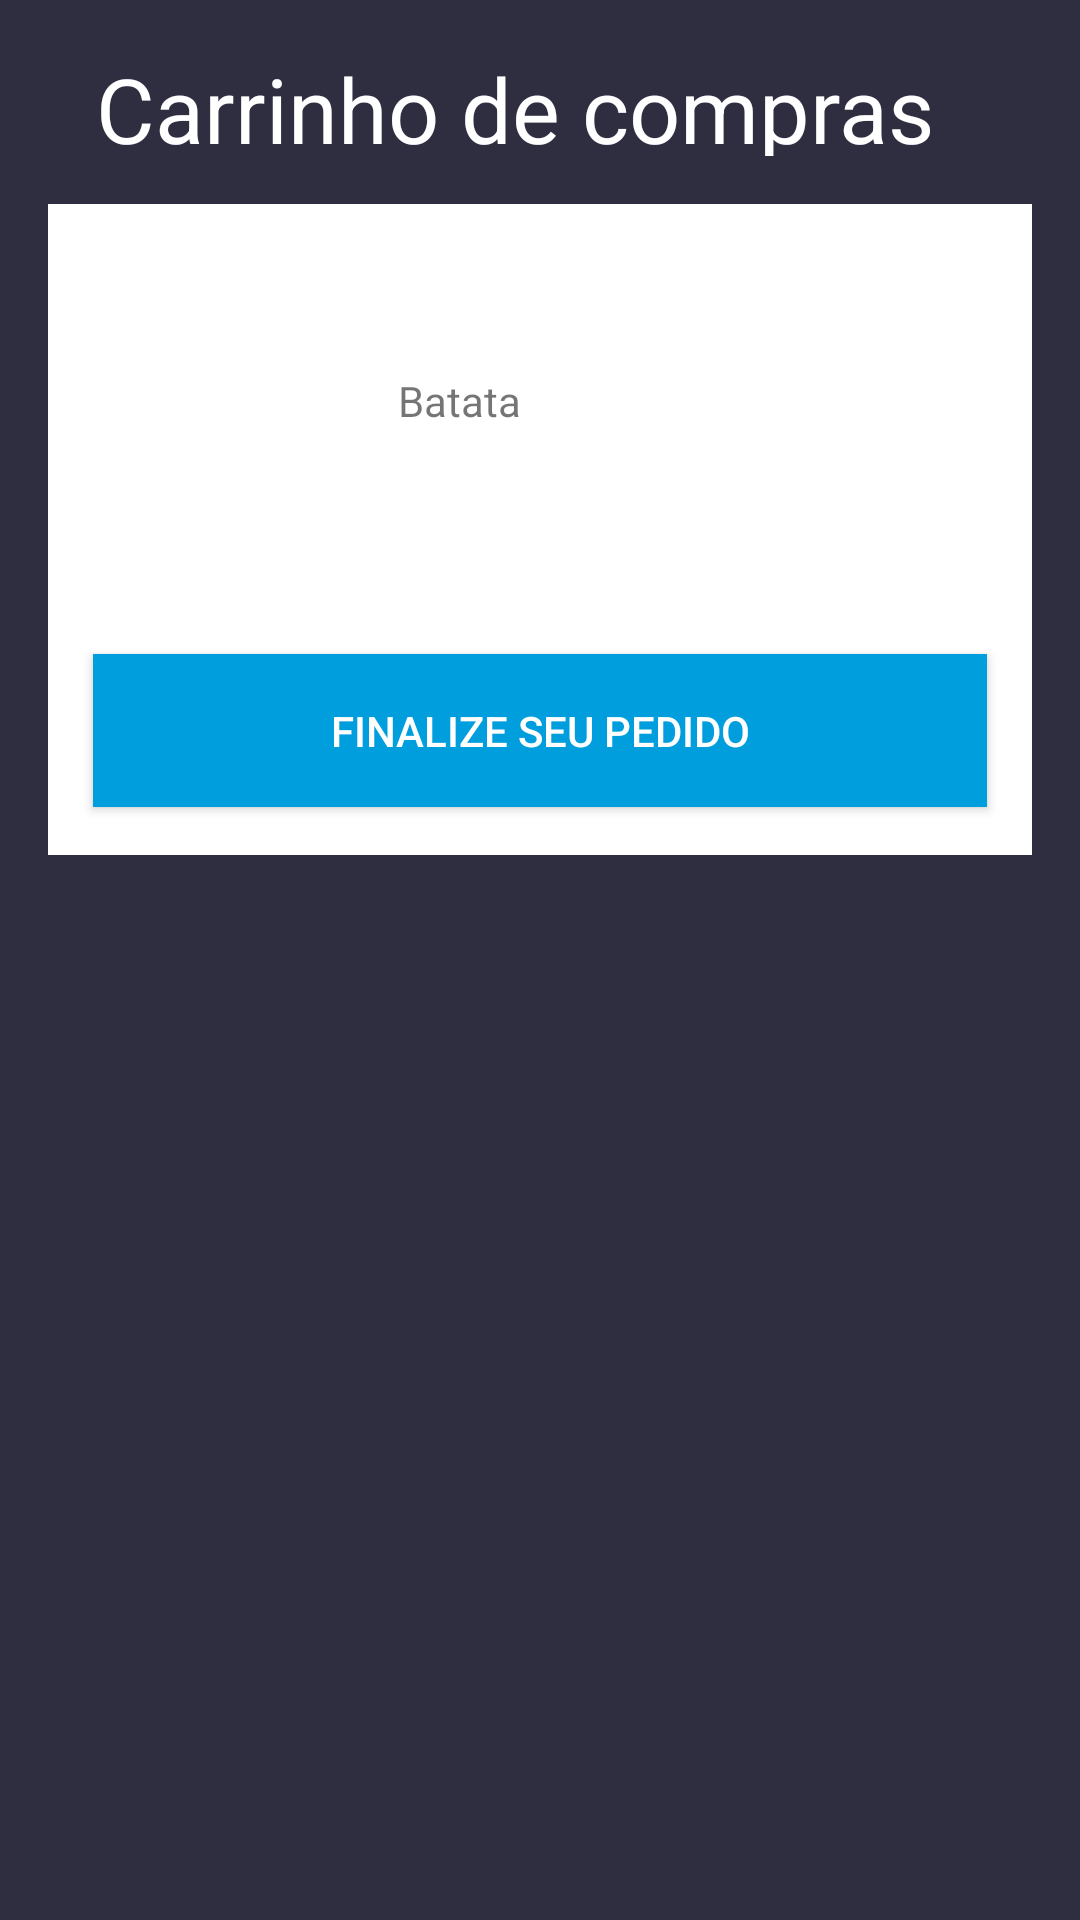

Layout XML and referenced resources for this Android screen:
<!-- AndroidManifest.xml: fallback theme Theme.MaterialComponents.DayNight.NoActionBar -->
<!-- res/layout/fragment_carrinho.xml -->
<?xml version="1.0" encoding="utf-8"?>
<LinearLayout xmlns:android="http://schemas.android.com/apk/res/android"
    xmlns:app="http://schemas.android.com/apk/res-auto"
    xmlns:tools="http://schemas.android.com/tools"
    android:layout_width="match_parent"
    android:layout_height="match_parent"
    android:background="@color/Background"
    android:orientation="vertical"
    tools:context=".uiState.Carrinho">

  <TextView
      android:layout_width="match_parent"
      android:layout_height="68dp"
      android:text="Carrinho de compras"
      android:textSize="30dp"
      android:layout_marginLeft="16dp"
      android:padding="16dp"
      android:layout_marginRight="16dp"
      android:textColor="@color/white">

  </TextView>
  <FrameLayout
      android:layout_width="match_parent"
      android:layout_height="217dp"
      android:layout_gravity="top"
     android:background="@color/white"
      android:layout_marginLeft="16dp"
      android:layout_marginRight="16dp"
      >

    <androidx.constraintlayout.widget.ConstraintLayout
        android:layout_width="match_parent"
        android:layout_height="match_parent">


      <ImageView
          android:id="@+id/imageOne"
          android:layout_width="100dp"
          android:layout_height="100dp"
          android:layout_marginStart="16dp"
          android:layout_marginBottom="80dp"
          android:padding="12dp"
          app:layout_constraintBottom_toBottomOf="parent"
          app:layout_constraintEnd_toStartOf="@+id/textView3"
          app:layout_constraintHorizontal_bias="0.328"
          app:layout_constraintStart_toStartOf="parent"></ImageView>

      <TextView
          android:id="@+id/textView3"
          android:layout_width="95dp"
          android:layout_height="40dp"
          android:text="Batata"
          app:layout_constraintBottom_toBottomOf="parent"
          app:layout_constraintEnd_toEndOf="parent"
          app:layout_constraintStart_toStartOf="parent"
          app:layout_constraintTop_toTopOf="parent"
          app:layout_constraintVertical_bias="0.316">

      </TextView>

      <Button
          android:layout_width="298dp"
          android:layout_height="51dp"
          android:layout_gravity="center_horizontal"
          android:background="@color/BlueButtonAction"
          android:text="Finalize seu pedido"
          android:textAlignment="center"
          android:textColor="@color/white"
          app:layout_constraintBottom_toBottomOf="parent"
          app:layout_constraintEnd_toEndOf="parent"
          app:layout_constraintStart_toStartOf="parent"

          app:layout_constraintTop_toTopOf="parent"
          app:layout_constraintVertical_bias="0.903">

      </Button>


    </androidx.constraintlayout.widget.ConstraintLayout>

  </FrameLayout>


</LinearLayout>
<!-- resources referenced by this layout -->
<resources>
  <color name="Background">#2F2E41</color>
  <color name="BlueButtonAction">#009EDD</color>
  <color name="white">#FFFFFFFF</color>
</resources>
